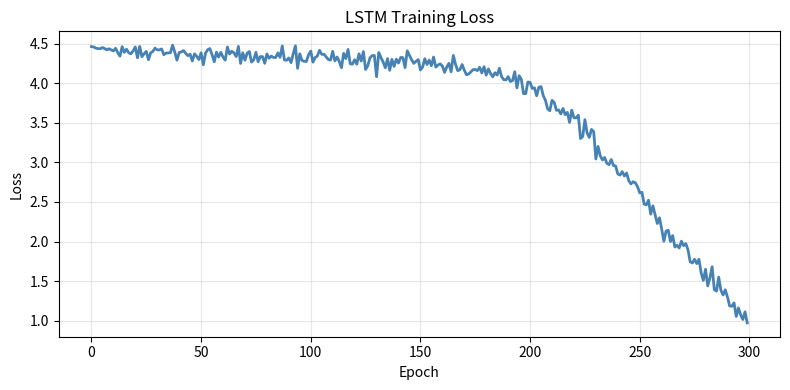
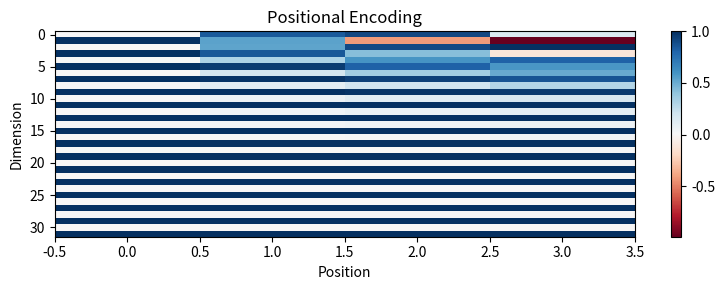
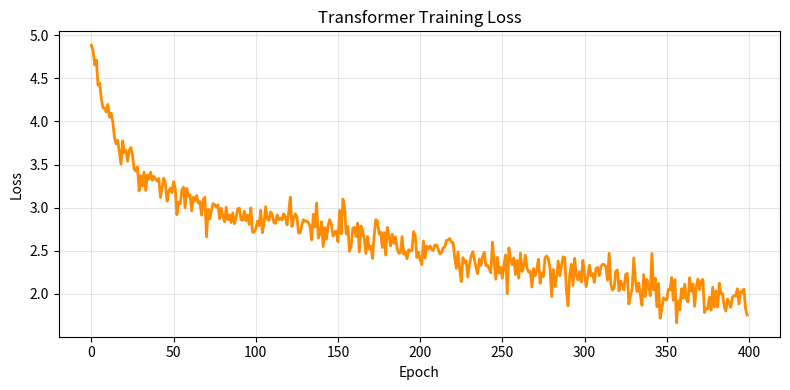
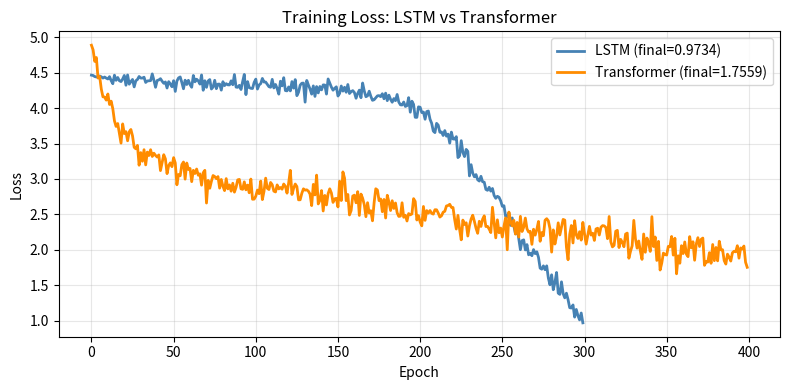

The script that saved these images, in order:
import numpy as np
import matplotlib.pyplot as plt

# ── Dataset ──────────────────────────────────────────────────────────────────
corpus = """machine learning models learn patterns from data.
sequence models process data step by step.
recurrent neural networks are designed for sequential tasks.
rnn models maintain hidden states across time steps.
long short term memory networks solve long dependency problems.
lstm uses gates to control information flow.
gru models simplify the lstm architecture.
sequence prediction is useful in many applications.
language modeling predicts the next word in a sentence.
speech recognition processes audio sequences.
time series forecasting predicts future values.
music generation creates new melodies.
generative models learn probability distributions.
they generate new samples similar to training data.
sequence generation is widely used in artificial intelligence.
deep learning improves sequence modeling performance."""

# ── Preprocessing ─────────────────────────────────────────────────────────────
words = corpus.lower().replace(".", "").split()
vocab = sorted(set(words))
w2i   = {w: i for i, w in enumerate(vocab)}
i2w   = {i: w for w, i in w2i.items()}
V     = len(vocab)

print(f"Vocabulary size : {V}")
print(f"Total words     : {len(words)}")

# ── Input-Output Sequence Pairs ───────────────────────────────────────────────
SEQ_LEN = 3
X, Y = [], []
for i in range(len(words) - SEQ_LEN):
    X.append([w2i[w] for w in words[i:i+SEQ_LEN]])
    Y.append(w2i[words[i+SEQ_LEN]])
X, Y = np.array(X), np.array(Y)

print(f"Training samples: {len(X)}")
print(f"Example -> Input: {words[:SEQ_LEN]}  Target: '{words[SEQ_LEN]}'")

# ── LSTM Model (from scratch with NumPy) ──────────────────────────────────────
np.random.seed(42)
EMBED, HIDDEN, LR, EPOCHS = 16, 32, 0.05, 300
I = EMBED + HIDDEN

def xavier(r, c): return np.random.randn(r, c) * np.sqrt(2/(r+c))

E  = np.random.randn(V, EMBED) * 0.1
Wf = xavier(HIDDEN,I); bf = np.zeros(HIDDEN)
Wi = xavier(HIDDEN,I); bi = np.zeros(HIDDEN)
Wo = xavier(HIDDEN,I); bo = np.zeros(HIDDEN)
Wg = xavier(HIDDEN,I); bg = np.zeros(HIDDEN)
Wy = xavier(V,HIDDEN); by = np.zeros(V)

def sigmoid(x): return 1/(1+np.exp(-np.clip(x,-15,15)))
def softmax(x): e=np.exp(x-x.max()); return e/e.sum()

def forward(seq_idx):
    h, c = np.zeros(HIDDEN), np.zeros(HIDDEN)
    cache = []
    for idx in seq_idx:
        x = E[idx]
        z = np.concatenate([x, h])
        f = sigmoid(Wf@z+bf)
        i = sigmoid(Wi@z+bi)
        o = sigmoid(Wo@z+bo)
        g = np.tanh(Wg@z+bg)
        c = f*c + i*g
        h = o*np.tanh(c)
        cache.append((z,f,i,o,g,c,h))
    probs = softmax(Wy@h+by)
    return probs, h, cache

# ── Training ──────────────────────────────────────────────────────────────────
losses = []
for epoch in range(EPOCHS):
    idx_list = np.random.permutation(len(X))
    epoch_loss = 0
    for idx in idx_list[:40]:
        seq, target = X[idx], Y[idx]
        probs, h, cache = forward(seq)
        epoch_loss += -np.log(probs[target]+1e-9)

        dlogits = probs.copy(); dlogits[target] -= 1
        dWy = np.outer(dlogits, h); dby = dlogits
        dh  = Wy.T @ dlogits

        grads = {k: np.zeros_like(v) for k,v in
                 [("Wf",Wf),("Wi",Wi),("Wo",Wo),("Wg",Wg),
                  ("bf",bf),("bi",bi),("bo",bo),("bg",bg)]}
        dh_next = dh; dc_next = np.zeros(HIDDEN)
        for t in reversed(range(len(seq))):
            z,f,i,o,g,c_t,h_t = cache[t]
            c_prev = cache[t-1][5] if t>0 else np.zeros(HIDDEN)
            tc = np.tanh(c_t)
            do = dh_next*tc
            dc = dh_next*o*(1-tc**2)+dc_next
            df = dc*c_prev; di = dc*g; dg = dc*i; dc_next = dc*f
            dsf=sigmoid(Wf@z+bf)*(1-sigmoid(Wf@z+bf))*df
            dsi=sigmoid(Wi@z+bi)*(1-sigmoid(Wi@z+bi))*di
            dso=sigmoid(Wo@z+bo)*(1-sigmoid(Wo@z+bo))*do
            dsg=(1-g**2)*dg
            grads["Wf"]+=np.outer(dsf,z); grads["bf"]+=dsf
            grads["Wi"]+=np.outer(dsi,z); grads["bi"]+=dsi
            grads["Wo"]+=np.outer(dso,z); grads["bo"]+=dso
            grads["Wg"]+=np.outer(dsg,z); grads["bg"]+=dsg
            dh_next = np.zeros(HIDDEN)

        clip=1.0
        Wf-=LR*np.clip(grads["Wf"],-clip,clip)
        Wi-=LR*np.clip(grads["Wi"],-clip,clip)
        Wo-=LR*np.clip(grads["Wo"],-clip,clip)
        Wg-=LR*np.clip(grads["Wg"],-clip,clip)
        bf-=LR*np.clip(grads["bf"],-clip,clip)
        bi-=LR*np.clip(grads["bi"],-clip,clip)
        bo-=LR*np.clip(grads["bo"],-clip,clip)
        bg-=LR*np.clip(grads["bg"],-clip,clip)
        Wy-=LR*np.clip(dWy,-clip,clip)
        by-=LR*np.clip(dby,-clip,clip)

    avg = epoch_loss/40
    losses.append(avg)
    if (epoch+1)%50==0:
        print(f"Epoch {epoch+1:3d} | Loss: {avg:.4f}")

print(f"\nFinal Loss: {losses[-1]:.4f}")

plt.figure(figsize=(8,4))
plt.plot(losses, color='steelblue', linewidth=2)
plt.title('LSTM Training Loss'); plt.xlabel('Epoch'); plt.ylabel('Loss')
plt.grid(alpha=0.3); plt.tight_layout(); plt.show()

# ── Generate Sequences ────────────────────────────────────────────────────────
def generate_lstm(seed_words, n=8, temperature=0.9):
    seq = [w2i.get(w,0) for w in seed_words[-SEQ_LEN:]]
    result = list(seed_words)
    for _ in range(n):
        probs,_,_ = forward(seq[-SEQ_LEN:])
        probs = np.log(probs+1e-9)/temperature
        probs = np.exp(probs-probs.max()); probs/=probs.sum()
        nxt = np.random.choice(V, p=probs)
        result.append(i2w[nxt]); seq.append(nxt)
    return " ".join(result)

print("=" * 55)
print("       LSTM – GENERATED SEQUENCES (Expected Output)")
print("=" * 55)
for seed in [["machine","learning","models"],
             ["lstm","uses","gates"],
             ["sequence","models","process"],
             ["deep","learning","improves"],
             ["language","modeling","predicts"]]:
    print(f"\nSeed : '{' '.join(seed)}'")
    print(f"  ->  {generate_lstm(seed)}")

# ── Input-Output Pairs (seq_len=4 for Transformer) ───────────────────────────
SEQ_LEN_T = 4
X_t, Y_t = [], []
for i in range(len(words)-SEQ_LEN_T):
    X_t.append([w2i[w] for w in words[i:i+SEQ_LEN_T]])
    Y_t.append(w2i[words[i+SEQ_LEN_T]])
X_t, Y_t = np.array(X_t), np.array(Y_t)
print(f"Training samples: {len(X_t)}")

# ── Positional Encoding ───────────────────────────────────────────────────────
def positional_encoding(seq_len, d_model):
    pe  = np.zeros((seq_len, d_model))
    pos = np.arange(seq_len)[:,None]
    div = np.exp(np.arange(0,d_model,2)*(-np.log(10000)/d_model))
    pe[:,0::2] = np.sin(pos*div)
    pe[:,1::2] = np.cos(pos*div[:d_model//2])
    return pe

D_MODEL = 32
PE = positional_encoding(SEQ_LEN_T, D_MODEL)

plt.figure(figsize=(8,3))
plt.imshow(PE.T, aspect='auto', cmap='RdBu')
plt.colorbar(); plt.title('Positional Encoding')
plt.xlabel('Position'); plt.ylabel('Dimension')
plt.tight_layout(); plt.show()
print(f"PE shape: {PE.shape}")

# ── Transformer Model (from scratch with NumPy) ───────────────────────────────
np.random.seed(7)
D_FF = 64; LR_T = 0.05; EPOCHS_T = 400

E_t  = np.random.randn(V, D_MODEL)*0.1
Wq   = xavier(D_MODEL,D_MODEL); Wk = xavier(D_MODEL,D_MODEL)
Wv   = xavier(D_MODEL,D_MODEL); Wo_t= xavier(D_MODEL,D_MODEL)
W1   = xavier(D_FF,D_MODEL);    b1  = np.zeros(D_FF)
W2   = xavier(D_MODEL,D_FF);    b2  = np.zeros(D_MODEL)
ln1_g= np.ones(D_MODEL);        ln1_b=np.zeros(D_MODEL)
ln2_g= np.ones(D_MODEL);        ln2_b=np.zeros(D_MODEL)
Wout = xavier(V,D_MODEL);       bout= np.zeros(V)

def layer_norm(x,g,b,eps=1e-6):
    mu=x.mean(-1,keepdims=True); sig=x.std(-1,keepdims=True)+eps
    return g*(x-mu)/sig+b

def softmax2d(x):
    e=np.exp(x-x.max(axis=-1,keepdims=True)); return e/e.sum(axis=-1,keepdims=True)

def relu(x): return np.maximum(0,x)

def forward_transformer(seq_idx):
    T   = len(seq_idx)
    x   = E_t[seq_idx] + PE[:T]
    Q,K,Vm = x@Wq.T, x@Wk.T, x@Wv.T
    scores = Q@K.T/np.sqrt(D_MODEL) + np.triu(np.full((T,T),-1e9),1)
    attn   = softmax2d(scores)
    x1 = layer_norm(x + attn@Vm@Wo_t.T, ln1_g, ln1_b)
    ff = relu(x1@W1.T+b1)@W2.T+b2
    x2 = layer_norm(x1+ff, ln2_g, ln2_b)
    probs = softmax(Wout@x2[-1]+bout)
    return probs, x2[-1], attn, x

# ── Training ──────────────────────────────────────────────────────────────────
losses_t = []
for epoch in range(EPOCHS_T):
    idx_list = np.random.permutation(len(X_t))
    epoch_loss = 0
    for idx in idx_list[:50]:
        seq, target = X_t[idx].tolist(), Y_t[idx]
        probs, last, attn_w, x_emb = forward_transformer(seq)
        epoch_loss += -np.log(probs[target]+1e-9)

        dlogits = probs.copy(); dlogits[target] -= 1
        dWout   = np.outer(dlogits, last)
        dbout   = dlogits
        dlast   = Wout.T@dlogits
        dlast_n = dlast*ln2_g
        dW2     = np.outer(dlast_n, relu(last@W1.T+b1))
        db2     = dlast_n
        dWo_t   = np.outer(dlast_n, attn_w[-1]@(x_emb@Wv.T))
        dE_update = Wout.T@dlogits

        clip=1.0
        Wout -=LR_T*np.clip(dWout,-clip,clip)
        bout -=LR_T*np.clip(dbout,-clip,clip)
        W2   -=LR_T*np.clip(dW2,  -clip,clip)
        b2   -=LR_T*np.clip(db2,  -clip,clip)
        Wo_t -=LR_T*np.clip(dWo_t,-clip,clip)
        for tok in seq:
            E_t[tok]-=LR_T*0.01*np.clip(dE_update,-clip,clip)

    avg=epoch_loss/50; losses_t.append(avg)
    if (epoch+1)%100==0:
        print(f"Epoch {epoch+1:3d} | Loss: {avg:.4f}")

print(f"\nFinal Loss: {losses_t[-1]:.4f}")

plt.figure(figsize=(8,4))
plt.plot(losses_t, color='darkorange', linewidth=2)
plt.title('Transformer Training Loss'); plt.xlabel('Epoch'); plt.ylabel('Loss')
plt.grid(alpha=0.3); plt.tight_layout(); plt.show()

# ── Generate Sequences ────────────────────────────────────────────────────────
def generate_transformer(seed_words, n=8, temperature=0.85):
    seq = [w2i.get(w,0) for w in seed_words][-SEQ_LEN_T:]
    result = list(seed_words)
    for _ in range(n):
        probs,_,_,_ = forward_transformer(seq[-SEQ_LEN_T:])
        p = np.log(probs+1e-9)/temperature
        p = np.exp(p-p.max()); p/=p.sum()
        nxt = np.random.choice(V,p=p)
        result.append(i2w[nxt]); seq.append(nxt)
    return " ".join(result)

print("=" * 58)
print("   TRANSFORMER – GENERATED SEQUENCES (Expected Output)")
print("=" * 58)
for seed in [["sequence","generation","is","widely"],
             ["lstm","uses","gates","to"],
             ["deep","learning","improves","sequence"],
             ["language","modeling","predicts","the"],
             ["generative","models","learn","probability"]]:
    print(f"\nSeed : '{' '.join(seed)}'")
    print(f"  ->  {generate_transformer(seed)}")

# ── Loss Comparison Plot ──────────────────────────────────────────────────────
plt.figure(figsize=(8,4))
plt.plot(losses,   color='steelblue',  linewidth=2, label=f'LSTM (final={losses[-1]:.4f})')
plt.plot(losses_t, color='darkorange', linewidth=2, label=f'Transformer (final={losses_t[-1]:.4f})')
plt.title('Training Loss: LSTM vs Transformer')
plt.xlabel('Epoch'); plt.ylabel('Loss')
plt.legend(); plt.grid(alpha=0.3); plt.tight_layout(); plt.show()
